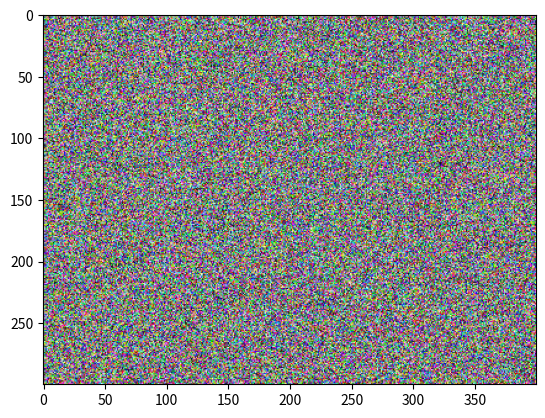

The script that saved this image:
import numpy as np
import matplotlib.pyplot as plt
from matplotlib import cm


x = np.random.randint(0,255,(300,300)).astype('uint8')
#plt.imshow(x,cmap = cm.gray)


y  = np.random.randint(0,255,(300,400,3)).astype('uint8')
plt.imshow(y)
plt.show()
